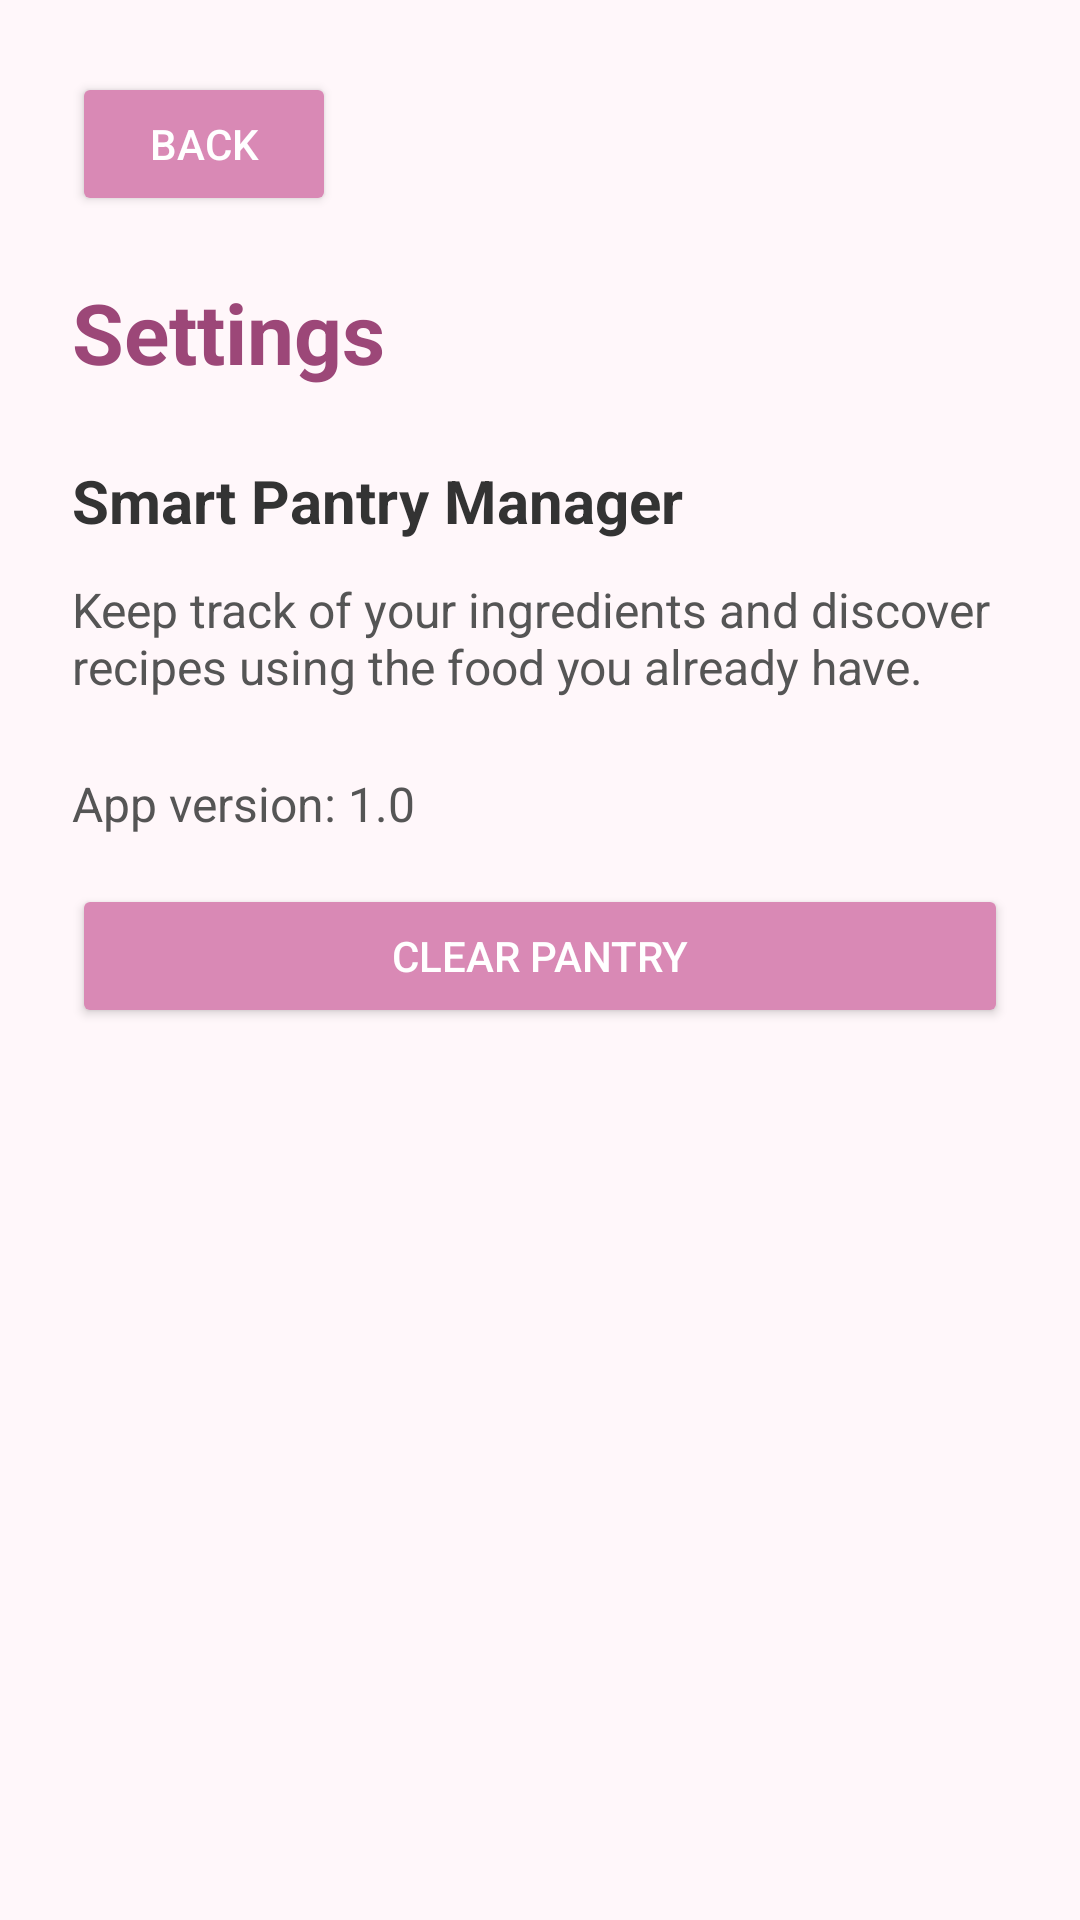

Reconstruct the res/layout file that produces this screen, plus the resources it refers to.
<!-- AndroidManifest.xml: application theme Theme.SmartPantryManagerJava -->
<!-- res/layout/activity_settings.xml -->
<?xml version="1.0" encoding="utf-8"?>
<ScrollView xmlns:android="http://schemas.android.com/apk/res/android"
    android:layout_width="match_parent"
    android:layout_height="match_parent"
    android:background="#FFF7FA">

    <LinearLayout
        android:layout_width="match_parent"
        android:layout_height="wrap_content"
        android:orientation="vertical"
        android:padding="24dp">

        <Button
            android:id="@+id/btnSettingsBack"
            android:layout_width="wrap_content"
            android:layout_height="wrap_content"
            android:text="Back"
            android:backgroundTint="#D989B5"
            android:textColor="#FFFFFF"
            android:layout_marginBottom="20dp" />

        <TextView
            android:layout_width="match_parent"
            android:layout_height="wrap_content"
            android:text="Settings"
            android:textColor="#9C4778"
            android:textSize="28sp"
            android:textStyle="bold"
            android:layout_marginBottom="24dp" />

        <TextView
            android:layout_width="match_parent"
            android:layout_height="wrap_content"
            android:text="Smart Pantry Manager"
            android:textColor="#333333"
            android:textSize="20sp"
            android:textStyle="bold"
            android:layout_marginBottom="12dp" />

        <TextView
            android:layout_width="match_parent"
            android:layout_height="wrap_content"
            android:text="Keep track of your ingredients and discover recipes using the food you already have."
            android:textColor="#555555"
            android:textSize="16sp"
            android:layout_marginBottom="24dp" />

        <TextView
            android:layout_width="match_parent"
            android:layout_height="wrap_content"
            android:text="App version: 1.0"
            android:textColor="#555555"
            android:textSize="16sp"
            android:layout_marginBottom="16dp" />

        <Button
            android:id="@+id/btnClearPantry"
            android:layout_width="match_parent"
            android:layout_height="wrap_content"
            android:text="Clear Pantry"
            android:backgroundTint="#D989B5"
            android:textColor="#FFFFFF" />

    </LinearLayout>
</ScrollView>
<!-- resources referenced by this layout -->
<resources>
  <style name="Theme.SmartPantryManagerJava" parent="Base.Theme.SmartPantryManagerJava" />
  <style name="Base.Theme.SmartPantryManagerJava" parent="Theme.Material3.DayNight.NoActionBar">
          
          
      </style>
</resources>
